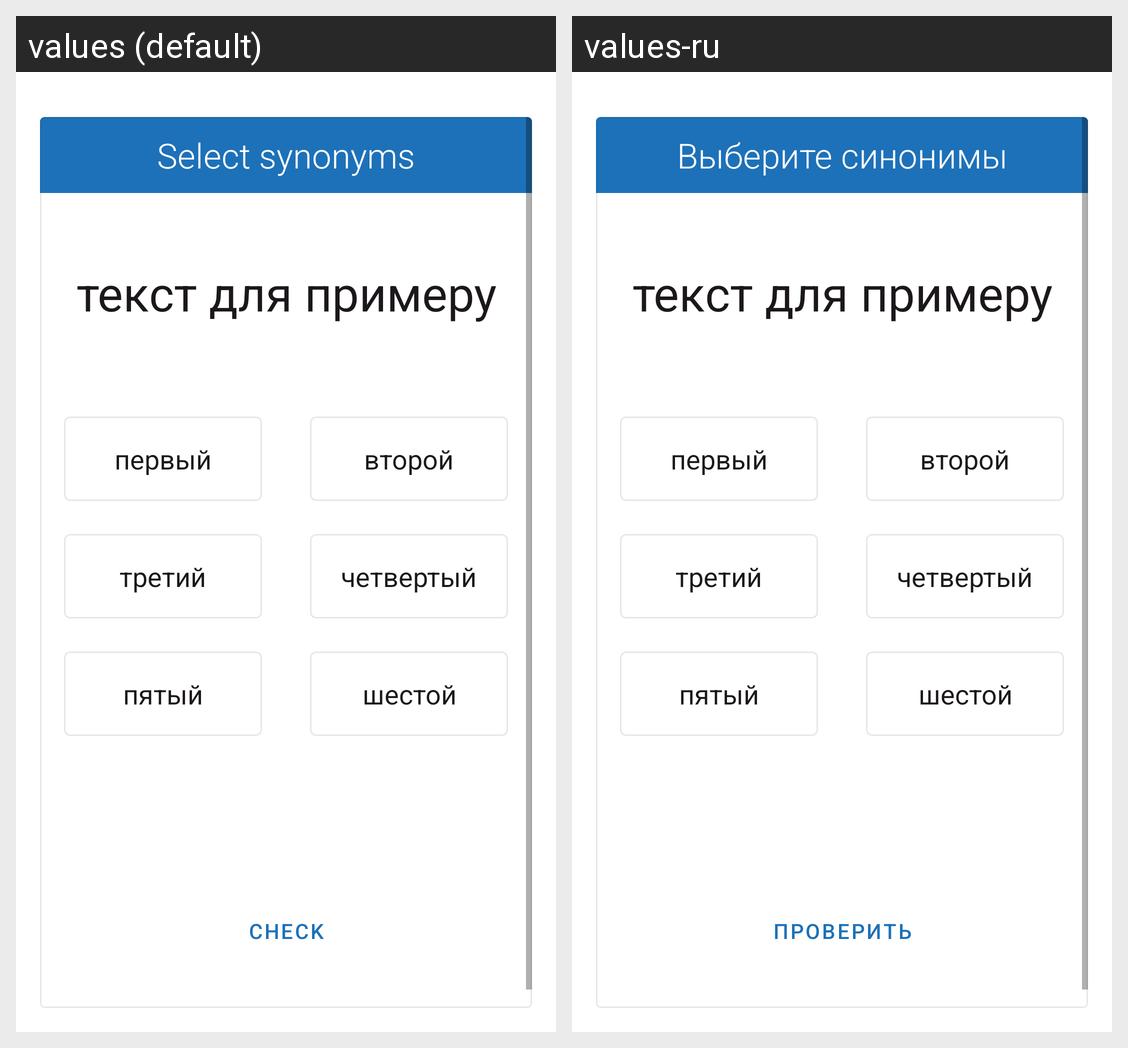

The Android screen above is rendered under two locales of the same app. Produce the string resources it draws, with the default and per-locale values.
Android screen res/layout/activity_test_synonyms.xml rendered under 2 locales, left to right: values (default), values-ru. Device: Nexus 5 (rendered at 1080×1920; each locale shown at half size, 540×960, under a caption strip naming it); theme AppTheme.
Strings drawn on this screen, with the default value and each locale's value (text and hints the layout hard-codes, and strings that could not be matched under every locale, appear in the picture but are not listed):

test_synonyms
  values: Select synonyms
  values-ru: Выберите синонимы

check
  values: check
  values-ru: проверить
